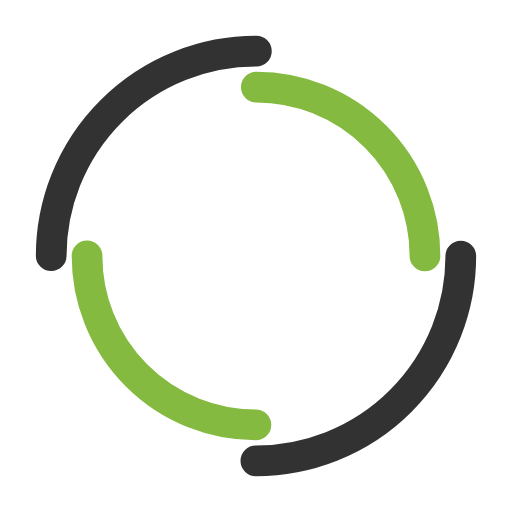
t = 0.00 s
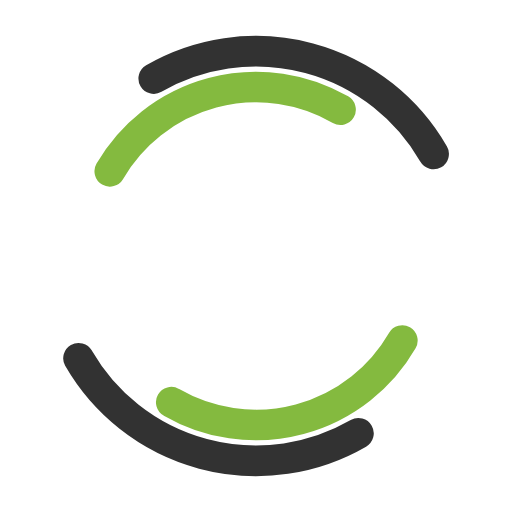
t = 0.45 s
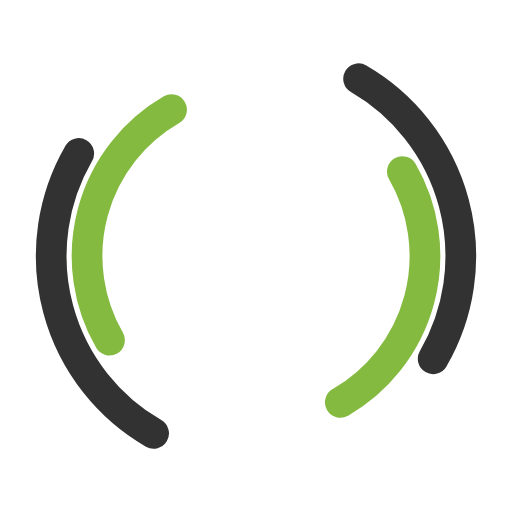
t = 0.90 s
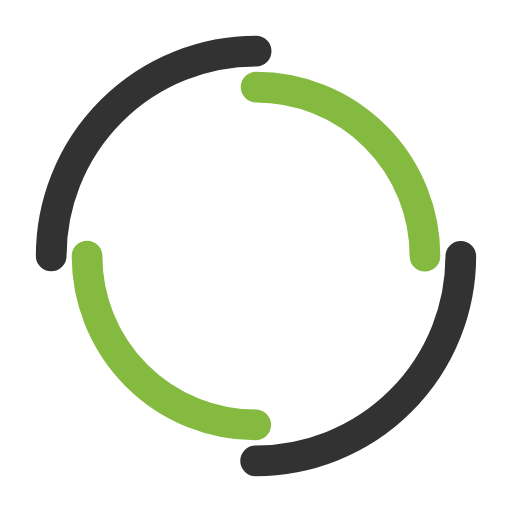
t = 1.35 s
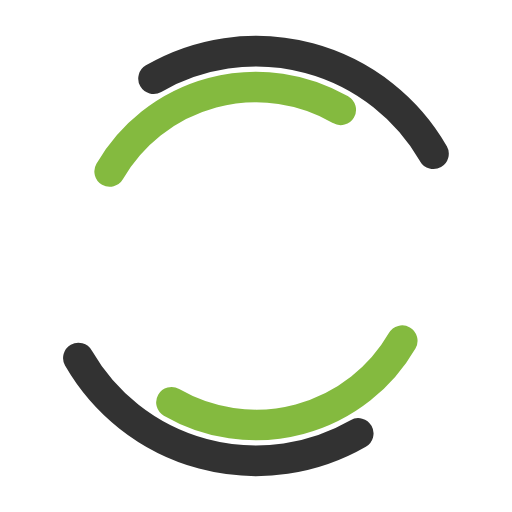
t = 1.80 s
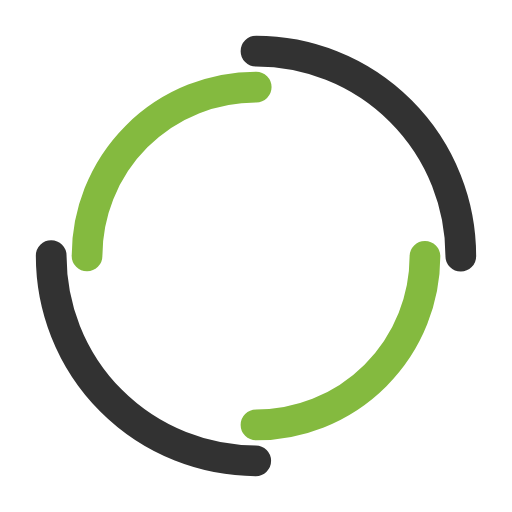
t = 2.03 s

The animated SVG that drew these frames (rendered in a browser with its animation timeline set to each time). Animation: 3 SMIL elements (animate=1,animateTransform=2); one cycle of 2.70 s, repeats indefinitely.

<svg width="100px"  height="100px"  xmlns="http://www.w3.org/2000/svg" viewBox="0 0 100 100" preserveAspectRatio="xMidYMid" class="lds-dual-ring" style="background: none;">

    <circle cx="50" cy="50" ng-attr-r="{{config.radius}}" ng-attr-stroke-width="{{config.width}}" ng-attr-stroke="{{config.c1}}" ng-attr-stroke-dasharray="{{config.dasharray}}" fill="none" stroke-linecap="round" r="40" stroke-width="6" stroke="#323232" stroke-dasharray="62.83185307179586 62.83185307179586" transform="rotate(100 50 50)">
       <text x="12" y="21" font-family="arial" font-size="3px" style="letter-spacing:0.6" fill="#6c0473">Loading...
     <animate 
       attributeName="opacity"
       values="0;1;0" dur="1.8s"
       repeatCount="indefinite"/>
  </text>
      <animateTransform attributeName="transform" type="rotate" calcMode="linear" values="0 50 50;360 50 50" keyTimes="0;1" dur="2.7s" begin="0s" repeatCount="indefinite"></animateTransform>
    </circle>

    <circle cx="50" cy="50" ng-attr-r="{{config.radius2}}" ng-attr-stroke-width="{{config.width}}" ng-attr-stroke="{{config.c2}}" ng-attr-stroke-dasharray="{{config.dasharray2}}" ng-attr-stroke-dashoffset="{{config.dashoffset2}}" fill="none" stroke-linecap="round" r="33" stroke-width="6" stroke="#84ba3f" stroke-dasharray="51.83627878423159 51.83627878423159" stroke-dashoffset="51.83627878423159" transform="rotate(-100 50 50)">
      <animateTransform attributeName="transform" type="rotate" calcMode="linear" values="0 50 50;-360 50 50" keyTimes="0;1" dur="2.7s" begin="0s" repeatCount="indefinite"></animateTransform>
    </circle>
  </svg>